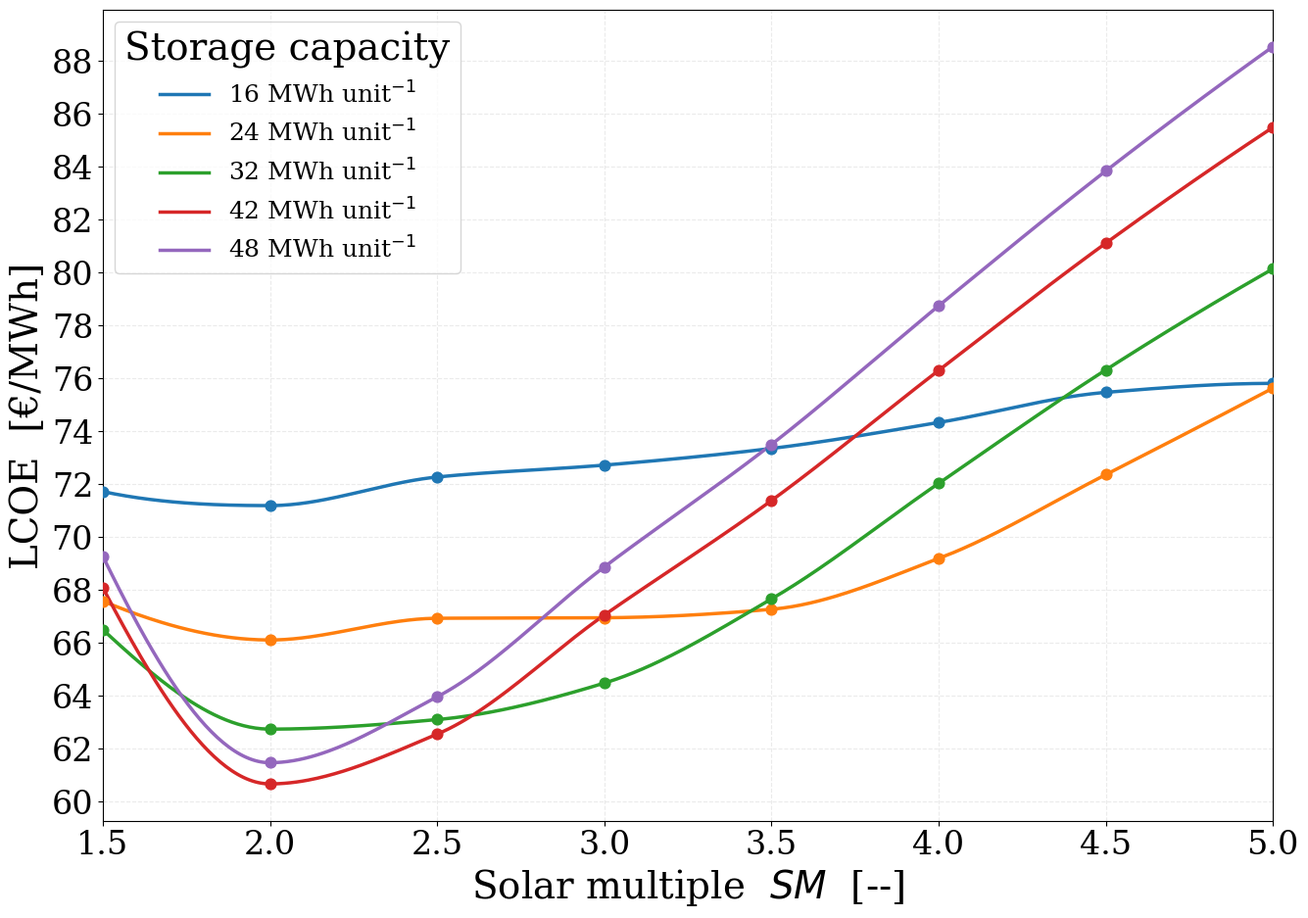
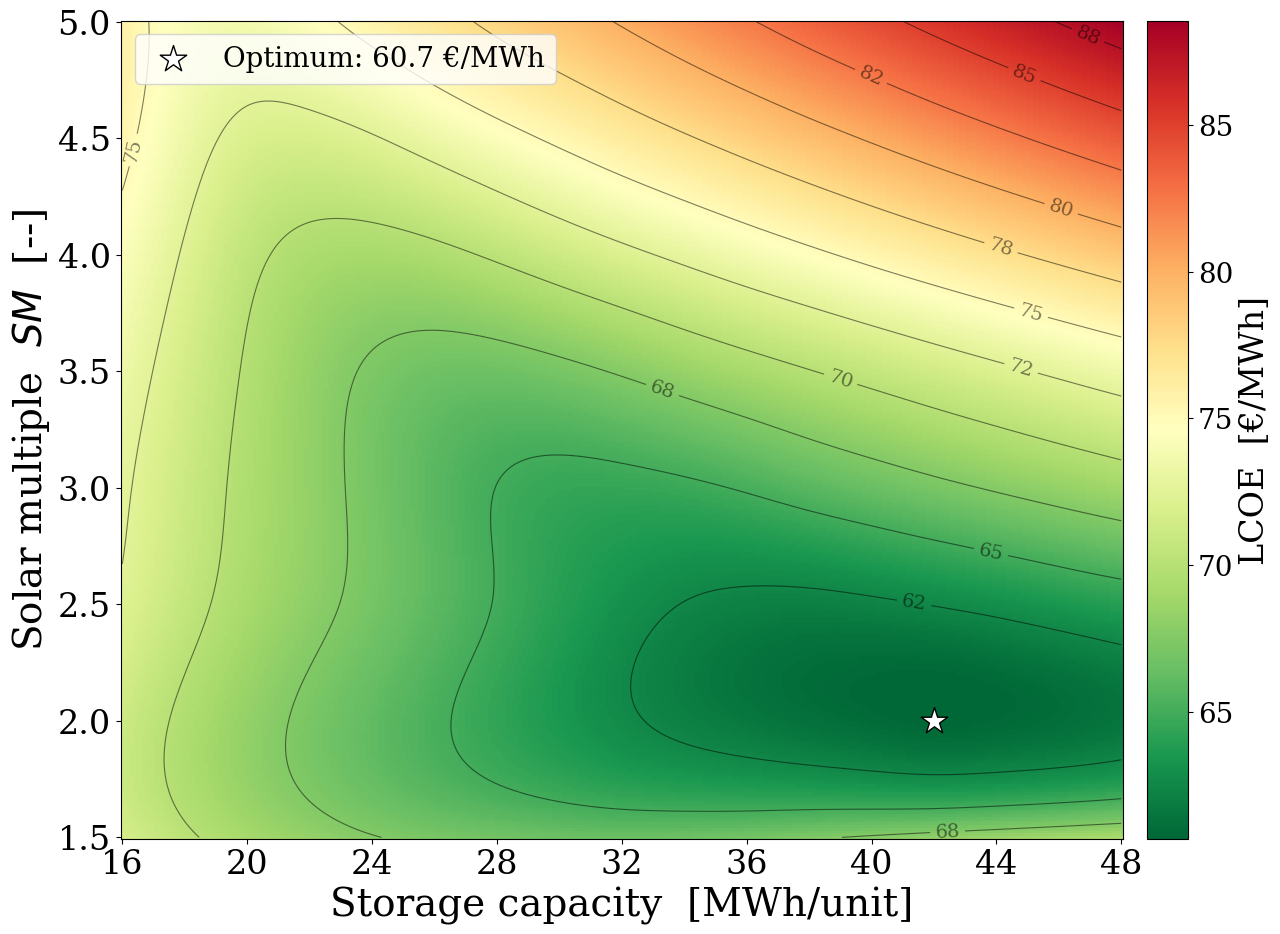

Source code (Python) for these figures, in order:
# -*- coding: utf-8 -*-
"""
LCOE parametric analysis — Steam Rankine reference
SM x Storage sweep — line plot + heatmap (spline interpolation)
Author: Grégoire Hendrix
"""
import numpy as np
import matplotlib.pyplot as plt
import matplotlib.ticker as ticker
from scipy.interpolate import CubicSpline, RectBivariateSpline
import os
from scipy.interpolate import PchipInterpolator



plt.rcParams.update({
    'font.family': 'serif', 'font.size': 28, 'axes.labelsize': 28,
    'xtick.labelsize': 24, 'ytick.labelsize': 24, 'legend.fontsize': 18,
    'figure.dpi': 150, 'axes.grid': True, 'grid.alpha': 0.25,
    'grid.linestyle': '--',
})

SAVE_DIR = (r"C:\Users\gregoire.hendrix@johncockerill.com"
            r"\OneDrive - John Cockerill\Documents\Cockerill"
            r"\Images\4. LCOE")
os.makedirs(SAVE_DIR, exist_ok=True)

# ── Data ─────────────────────────────────────────────────────────────────────
SM_vals = np.array([1.5, 2.0, 2.5, 3.0, 3.5, 4.0, 4.5, 5.0])
ST_vals = np.arange(16, 50, 2)   # 16, 18, 20, … 48  (17 values)

LCOE = np.array([
    [71.73, 70.30, 69.13, 68.30, 67.59, 67.10, 66.82, 66.59,
     66.51, 66.62, 66.86, 67.28, 67.69, 68.10, 68.50, 68.90, 69.29],
    [71.20, 69.63, 68.28, 67.13, 66.12, 65.23, 64.37, 63.54,
     62.75, 62.12, 61.65, 61.24, 60.91, 60.68, 60.80, 61.08, 61.48],
    [72.28, 70.64, 69.18, 68.02, 66.94, 65.91, 64.92, 63.96,
     63.11, 62.46, 62.14, 62.07, 62.25, 62.56, 62.97, 63.47, 63.97],
    [72.73, 71.10, 69.51, 68.23, 66.96, 65.85, 64.98, 64.53,
     64.49, 64.70, 65.16, 65.80, 66.43, 67.06, 67.67, 68.28, 68.88],
    [73.36, 71.56, 69.81, 68.37, 67.28, 66.70, 66.66, 67.04,
     67.67, 68.43, 69.19, 69.93, 70.66, 71.39, 72.10, 72.81, 73.51],
    [74.34, 72.32, 70.49, 69.44, 69.20, 69.53, 70.26, 71.15,
     72.04, 72.91, 73.78, 74.63, 75.48, 76.31, 77.13, 77.94, 78.75],
    [75.48, 73.39, 71.99, 71.82, 72.37, 73.31, 74.33, 75.33,
     76.33, 77.31, 78.28, 79.24, 80.18, 81.12, 82.04, 82.95, 83.85],
    [75.82, 74.22, 73.81, 74.49, 75.64, 76.79, 77.92, 79.04,
     80.15, 81.25, 82.33, 83.40, 84.45, 85.50, 86.53, 87.55, 88.55],
])

# ── Global minimum (on raw data) ─────────────────────────────────────────────
min_idx  = np.unravel_index(np.argmin(LCOE), LCOE.shape)
SM_opt   = SM_vals[min_idx[0]]
ST_opt   = ST_vals[min_idx[1]]
LCOE_opt = LCOE[min_idx]
print(f"Global minimum: {LCOE_opt:.2f} EUR/MWh  |  "
      f"SM = {SM_opt}  |  Storage = {ST_opt} MWh/unit")

# ── Figure 1 — Line plot LCOE vs SM (spline) ─────────────────────────────────
storage_curves = [16, 24, 32, 42, 48]
colors = ['#1f77b4', '#ff7f0e', '#2ca02c', '#d62728', '#9467bd']
SM_fine = np.linspace(SM_vals[0], SM_vals[-1], 400)

fig, ax = plt.subplots(figsize=(14, 10))

for st, col in zip(storage_curves, colors):
    idx = np.where(ST_vals == st)[0][0]
    y   = LCOE[:, idx]
    # Remplace CubicSpline par :
    cs = PchipInterpolator(SM_vals, y)
    ax.plot(SM_fine, cs(SM_fine), color=col, lw=2.5,
            label=f'{st} MWh unit$^{{-1}}$')
    ax.scatter(SM_vals, y, color=col, s=60, zorder=5)

ax.set_xlabel('Solar multiple  $SM$  [--]')
ax.set_ylabel(r'LCOE  [€/MWh]')
ax.xaxis.set_major_locator(ticker.MultipleLocator(0.5))
ax.yaxis.set_major_locator(ticker.MultipleLocator(2))
ax.legend(title='Storage capacity', loc='best', fontsize=18)
ax.set_xlim(1.5, 5.0)
fig.tight_layout()
path = os.path.join(SAVE_DIR, "fig_LCOE_lineplot_steam.pdf")
fig.savefig(path, bbox_inches='tight')
print(f"Saved -> {path}")
plt.show()

# ── Figure 2 — Heatmap LCOE (spline on fine grid) ────────────────────────────
interp    = RectBivariateSpline(SM_vals, ST_vals, LCOE)
SM_fine2  = np.linspace(SM_vals[0], SM_vals[-1], 300)
ST_fine2  = np.linspace(ST_vals[0], ST_vals[-1], 300)
LCOE_fine = interp(SM_fine2, ST_fine2)

ST_grid_f, SM_grid_f = np.meshgrid(ST_fine2, SM_fine2)

fig, ax = plt.subplots(figsize=(14, 10))
ax.grid(False)

pcm = ax.pcolormesh(ST_grid_f, SM_grid_f, LCOE_fine,
                    cmap='RdYlGn_r', shading='auto',
                    vmin=LCOE.min(), vmax=LCOE.max())

cbar = fig.colorbar(pcm, ax=ax, pad=0.02)
cbar.set_label(r'LCOE  [€/MWh]', fontsize=24)
cbar.ax.tick_params(labelsize=20)

# Contour lines on fine grid
contours = ax.contour(ST_grid_f, SM_grid_f, LCOE_fine,
                      levels=12, colors='black', linewidths=0.8, alpha=0.5)
ax.clabel(contours, inline=True, fontsize=14, fmt='%.0f')

# Optimum marker
ax.scatter(ST_opt, SM_opt, color='white', s=400, zorder=7,
           marker='*', edgecolors='black', linewidths=1.0,
           label=f'Optimum: {LCOE_opt:.1f} €/MWh')

ax.set_xlabel(r'Storage capacity  [MWh/unit]')
ax.set_ylabel('Solar multiple  $SM$  [--]')
ax.xaxis.set_major_locator(ticker.MultipleLocator(4))
ax.yaxis.set_major_locator(ticker.MultipleLocator(0.5))
ax.legend(loc='best', fontsize=20)
fig.tight_layout()
path = os.path.join(SAVE_DIR, "fig_LCOE_heatmap_steam.pdf")
fig.savefig(path, bbox_inches='tight')
print(f"Saved -> {path}")
plt.show()
